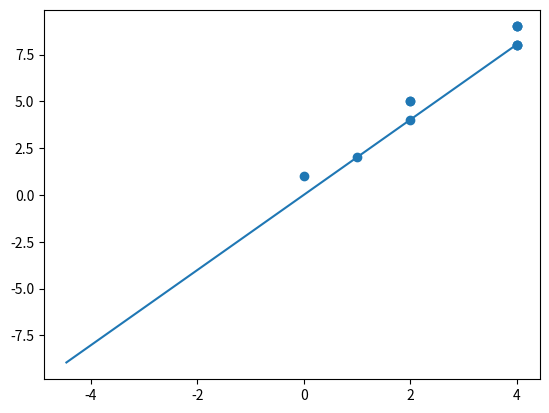

Reproduce this figure in Python.
import numpy as np
import matplotlib.pyplot as plt
# Try to solve the problem of overfitting
# Polynomial goes through all the points of dataset -> Has very larg fluctuations ->> Bad inter/-extrapolation of data

# Numpy can be used to calculate with matrizes immediately

# Find out variables that are maximally uncorrelated -> Keep this information and drop the correlated information
# -->> Not losing that much information (Some is always lost)

# Consider simple database (2D)
x = np.array([2, 2, 1, 4, 4, 4, 4, 2, 4, 4, 0])
y = np.array([5, 4, 2, 9, 8, 8, 9, 5, 8, 9, 1])

# Some points are scattered along a line plus fluctuations
"""
plt.scatter(x, y)
plt.plot(np.arange(0, 5), 2*np.arange(0, 5), color="red")
plt.show()
"""
# Principle Component analysis
# How to represent two dimensional database as one dimensional database
# Use distance of red line from origin to point as a new coordinate and
# disregard fluctuation as irrelevant/noise

# Disentangle Signal (Line) from the Noise
# Covariance is positive if both coords are above mean value or below
# -> Positive correlation between x & y

mean_x = np.mean(x)     # 1/N sum over all x
mean_y = np.mean(y)

# Covariance : 1/(N-1)sum((x-mean_x)*(y-mean_y))
# Positive correlation -> Positive value of x and positive value of y or negative of both -> Consistently the same
# Negative correlation -> Positive value of x and negative of y or the other way around -> Consistently the same
# No correlation -> Sometimes positive value of x and neg of y or the other way around -> Around zero

# print(sum((x-mean_x)*(y-mean_y)))

# If data aligned positive slope -> Positive correlations; alpha pos.
# If data aligned negative slope -> Negative correlations; alpha neg.

# With Sigma_XX, Sigma_YY and Sigma_XY can construct matrix

sigma = np.array([[sum((x-np.mean(x))**2)/10, sum((x-np.mean(x))*(y-np.mean(y)))/10],
                  [sum((x-np.mean(x))*(y-np.mean(y)))/10, sum((y-np.mean(y))**2)/10]])

# print(sigma)

# Mathematical theorem, All symmetric matrices can be decomposed -> Spectral decomposition
# With O as orthogonal matrix and Sigma = O Lambda O^T, where O*O^T = 1
# Lamda_ii = Lambda_i -> Where lambda_i are the eigenvalues
# Sigma * v_i = lambda_i * v_i

# -> O is rotation matrix and the rotation is performed twice
# Sigma is diagonalized by O

# Eigenvalues and eigenvectores
eigvl, O = np.linalg.eigh(sigma)
eigvc = O.T

# print(eigvl)
# print(eigvc)

# Verify that they are eigenvectors
# print(sigma@eigvc[0], eigvl[0]*eigvc[0])    # @ does the matrix multiplication, @ = __matmul__

# Vector is coordinate in two dimensional space -> Arrow that shows direction
"""
plt.scatter(x, y)
plt.plot(np.arange(-10, 10)*eigvc[0, 0], np.arange(-10, 10)*eigvc[0, 1])
plt.plot(np.arange(-10, 10)*eigvc[1, 0], np.arange(-10, 10)*eigvc[1, 1])
plt.show()
"""

# Shows two directions one where the data is aligned and one that is orthogonal
# To that where the data occurs, but matplotlib is stretching, so it doesnt look like orthogonal
# Reduce the noise direction, largest in magnitude eigenvalues is the direction where the relevant data is aligned

# PCA will work very well, if data is correlated and one value is much larger than the other

plt.scatter(x, y)
plt.plot(np.arange(-10, 10)*eigvc[1, 0], np.arange(-10, 10)*eigvc[1, 1])
plt.show()

# Sigma can be approximated very easily, by setting some eigenvalues to zero. -> Set the ones to zero that are smaller
# I.e. have smaller variance and contain less information.

# As this does not reference to the labels, it is not connected to the database, but to the most important valeus
# ---->>> Unsupervised learning
